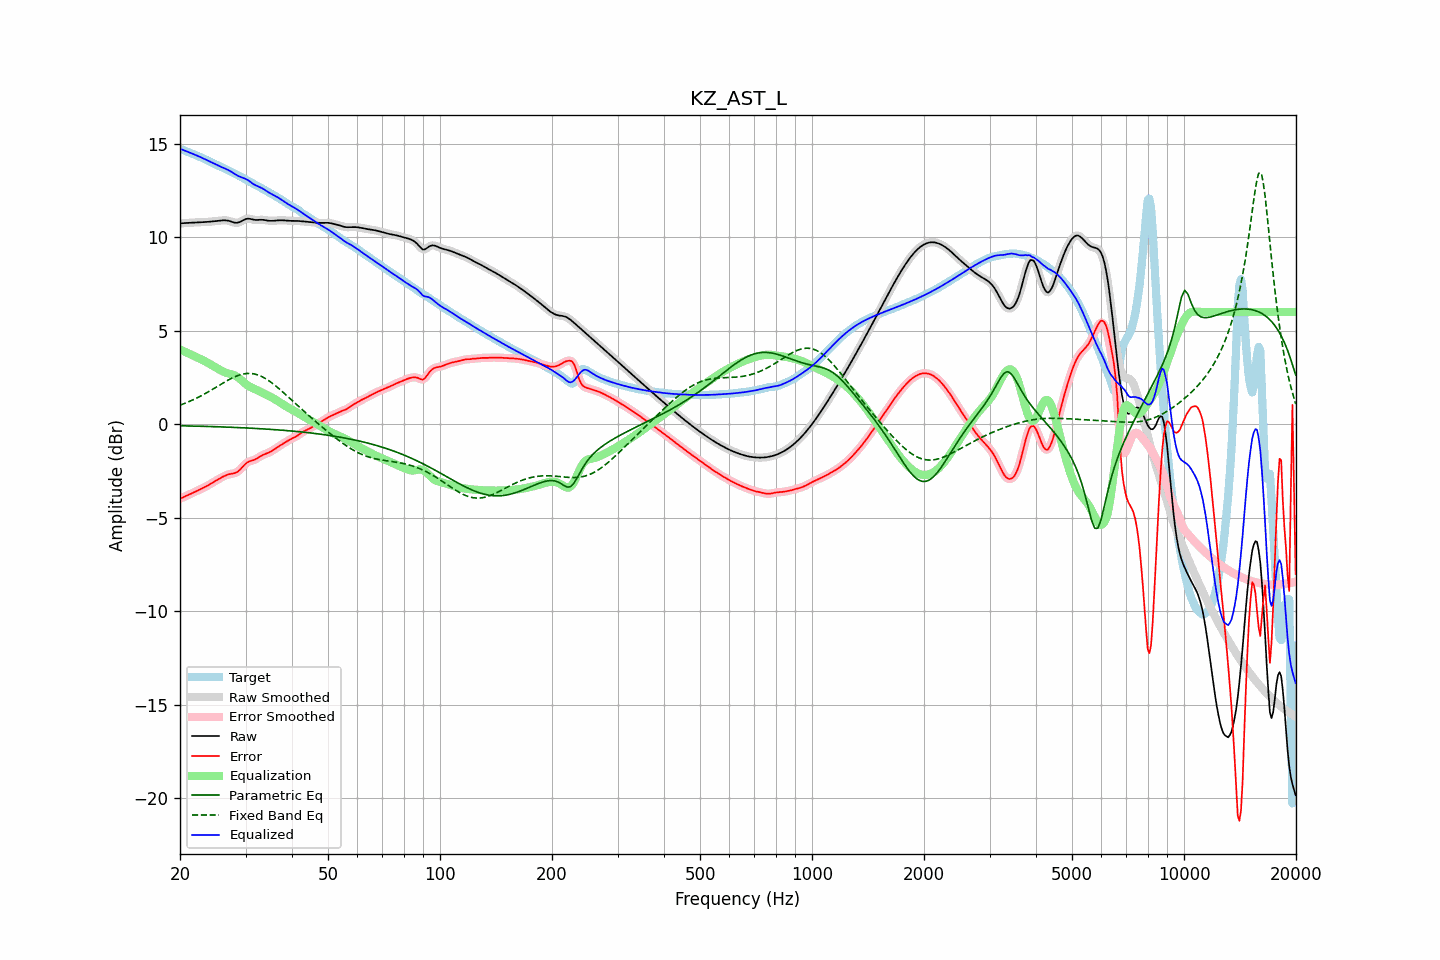

Source data for this figure (header and first rows):
frequency, raw, error, smoothed, error_smoothed, equalization, parametric_eq, fixed_band_eq, equalized_raw, equalized_smoothed, target
20.00, 10.73, -3.99, 10.73, -3.99, 3.99, -0.09, 1.01, 14.72, 14.72, 14.73
20.20, 10.74, -3.95, 10.74, -3.95, 3.95, -0.09, 1.05, 14.69, 14.69, 14.69
20.40, 10.75, -3.91, 10.75, -3.91, 3.91, -0.09, 1.08, 14.66, 14.66, 14.66
20.61, 10.75, -3.87, 10.75, -3.87, 3.87, -0.09, 1.11, 14.63, 14.63, 14.63
20.81, 10.76, -3.83, 10.76, -3.83, 3.83, -0.10, 1.15, 14.59, 14.59, 14.59
21.02, 10.76, -3.80, 10.76, -3.80, 3.79, -0.10, 1.18, 14.56, 14.56, 14.56
21.23, 10.77, -3.76, 10.77, -3.76, 3.75, -0.10, 1.22, 14.52, 14.52, 14.53
21.44, 10.78, -3.72, 10.78, -3.72, 3.71, -0.10, 1.26, 14.49, 14.49, 14.49
21.66, 10.78, -3.68, 10.78, -3.68, 3.67, -0.10, 1.30, 14.45, 14.46, 14.46
21.87, 10.79, -3.63, 10.79, -3.63, 3.63, -0.11, 1.34, 14.42, 14.42, 14.42
22.09, 10.79, -3.59, 10.79, -3.59, 3.59, -0.11, 1.38, 14.38, 14.38, 14.38
22.31, 10.79, -3.55, 10.79, -3.55, 3.55, -0.11, 1.42, 14.35, 14.35, 14.34
22.54, 10.80, -3.51, 10.80, -3.51, 3.51, -0.11, 1.46, 14.31, 14.31, 14.31
22.76, 10.80, -3.47, 10.80, -3.47, 3.47, -0.12, 1.51, 14.27, 14.27, 14.27
22.99, 10.80, -3.43, 10.80, -3.43, 3.43, -0.12, 1.55, 14.23, 14.23, 14.23
23.22, 10.81, -3.39, 10.81, -3.39, 3.39, -0.12, 1.60, 14.19, 14.19, 14.19
23.45, 10.81, -3.34, 10.81, -3.34, 3.34, -0.12, 1.65, 14.15, 14.15, 14.15
23.69, 10.82, -3.30, 10.82, -3.30, 3.29, -0.13, 1.70, 14.11, 14.11, 14.11
23.92, 10.82, -3.25, 10.82, -3.25, 3.25, -0.13, 1.75, 14.07, 14.07, 14.07
24.16, 10.83, -3.20, 10.83, -3.20, 3.20, -0.13, 1.80, 14.03, 14.03, 14.03
24.40, 10.84, -3.15, 10.84, -3.15, 3.15, -0.13, 1.85, 13.98, 13.98, 13.98
24.65, 10.85, -3.09, 10.85, -3.09, 3.09, -0.14, 1.90, 13.94, 13.94, 13.94
24.89, 10.86, -3.04, 10.86, -3.04, 3.04, -0.14, 1.95, 13.90, 13.90, 13.90
25.14, 10.87, -2.99, 10.87, -2.99, 2.99, -0.14, 2.00, 13.86, 13.86, 13.86
25.39, 10.88, -2.94, 10.88, -2.94, 2.94, -0.14, 2.06, 13.82, 13.82, 13.82
25.65, 10.89, -2.89, 10.89, -2.89, 2.89, -0.15, 2.11, 13.78, 13.78, 13.78
25.91, 10.89, -2.85, 10.90, -2.85, 2.85, -0.15, 2.16, 13.74, 13.74, 13.74
26.16, 10.90, -2.80, 10.90, -2.80, 2.80, -0.15, 2.21, 13.71, 13.71, 13.70
26.43, 10.90, -2.76, 10.90, -2.76, 2.77, -0.16, 2.26, 13.67, 13.67, 13.66
26.69, 10.89, -2.73, 10.90, -2.72, 2.74, -0.16, 2.31, 13.63, 13.63, 13.62
26.96, 10.88, -2.69, 10.88, -2.70, 2.71, -0.16, 2.36, 13.59, 13.59, 13.58
27.23, 10.86, -2.67, 10.86, -2.67, 2.69, -0.17, 2.40, 13.54, 13.54, 13.53
27.50, 10.83, -2.66, 10.83, -2.66, 2.66, -0.17, 2.45, 13.49, 13.49, 13.48
27.77, 10.80, -2.64, 10.80, -2.64, 2.64, -0.17, 2.49, 13.44, 13.44, 13.44
28.05, 10.77, -2.62, 10.78, -2.62, 2.60, -0.18, 2.53, 13.38, 13.38, 13.40
28.33, 10.77, -2.58, 10.77, -2.58, 2.56, -0.18, 2.56, 13.33, 13.33, 13.35
28.62, 10.78, -2.53, 10.78, -2.53, 2.50, -0.18, 2.60, 13.28, 13.28, 13.31
28.90, 10.80, -2.46, 10.80, -2.46, 2.44, -0.19, 2.63, 13.24, 13.24, 13.27
29.19, 10.84, -2.38, 10.84, -2.38, 2.36, -0.19, 2.65, 13.21, 13.21, 13.22
29.48, 10.89, -2.28, 10.89, -2.28, 2.29, -0.20, 2.67, 13.18, 13.18, 13.17
29.78, 10.93, -2.19, 10.93, -2.19, 2.21, -0.20, 2.69, 13.14, 13.14, 13.12
30.08, 10.97, -2.11, 10.97, -2.11, 2.14, -0.20, 2.70, 13.11, 13.11, 13.08
30.38, 10.99, -2.04, 10.98, -2.04, 2.07, -0.21, 2.71, 13.06, 13.06, 13.03
30.68, 10.98, -2.00, 10.98, -2.00, 2.02, -0.21, 2.71, 13.00, 13.00, 12.98
30.99, 10.97, -1.97, 10.97, -1.97, 1.97, -0.22, 2.71, 12.94, 12.94, 12.94
31.30, 10.95, -1.94, 10.95, -1.94, 1.93, -0.22, 2.70, 12.88, 12.88, 12.89
31.61, 10.93, -1.92, 10.93, -1.91, 1.89, -0.23, 2.69, 12.82, 12.82, 12.85
31.93, 10.92, -1.88, 10.92, -1.88, 1.86, -0.23, 2.67, 12.77, 12.78, 12.80
32.24, 10.92, -1.83, 10.92, -1.83, 1.82, -0.24, 2.64, 12.74, 12.74, 12.75
32.57, 10.92, -1.78, 10.92, -1.78, 1.78, -0.24, 2.61, 12.70, 12.70, 12.70
32.89, 10.93, -1.72, 10.93, -1.72, 1.73, -0.25, 2.58, 12.66, 12.66, 12.65
33.22, 10.93, -1.67, 10.93, -1.68, 1.69, -0.25, 2.54, 12.62, 12.62, 12.60
33.55, 10.92, -1.63, 10.92, -1.63, 1.65, -0.26, 2.49, 12.57, 12.57, 12.56
33.89, 10.91, -1.60, 10.91, -1.60, 1.60, -0.26, 2.44, 12.51, 12.51, 12.51
34.23, 10.89, -1.57, 10.89, -1.57, 1.56, -0.27, 2.39, 12.46, 12.46, 12.46
34.57, 10.88, -1.53, 10.88, -1.53, 1.52, -0.27, 2.34, 12.40, 12.40, 12.41
34.92, 10.87, -1.49, 10.87, -1.49, 1.48, -0.28, 2.28, 12.35, 12.35, 12.36
35.27, 10.87, -1.44, 10.87, -1.44, 1.43, -0.28, 2.21, 12.30, 12.30, 12.31
35.62, 10.88, -1.39, 10.88, -1.39, 1.38, -0.29, 2.15, 12.26, 12.26, 12.26
35.97, 10.88, -1.33, 10.88, -1.33, 1.33, -0.30, 2.08, 12.21, 12.21, 12.21
... 635 more rows
